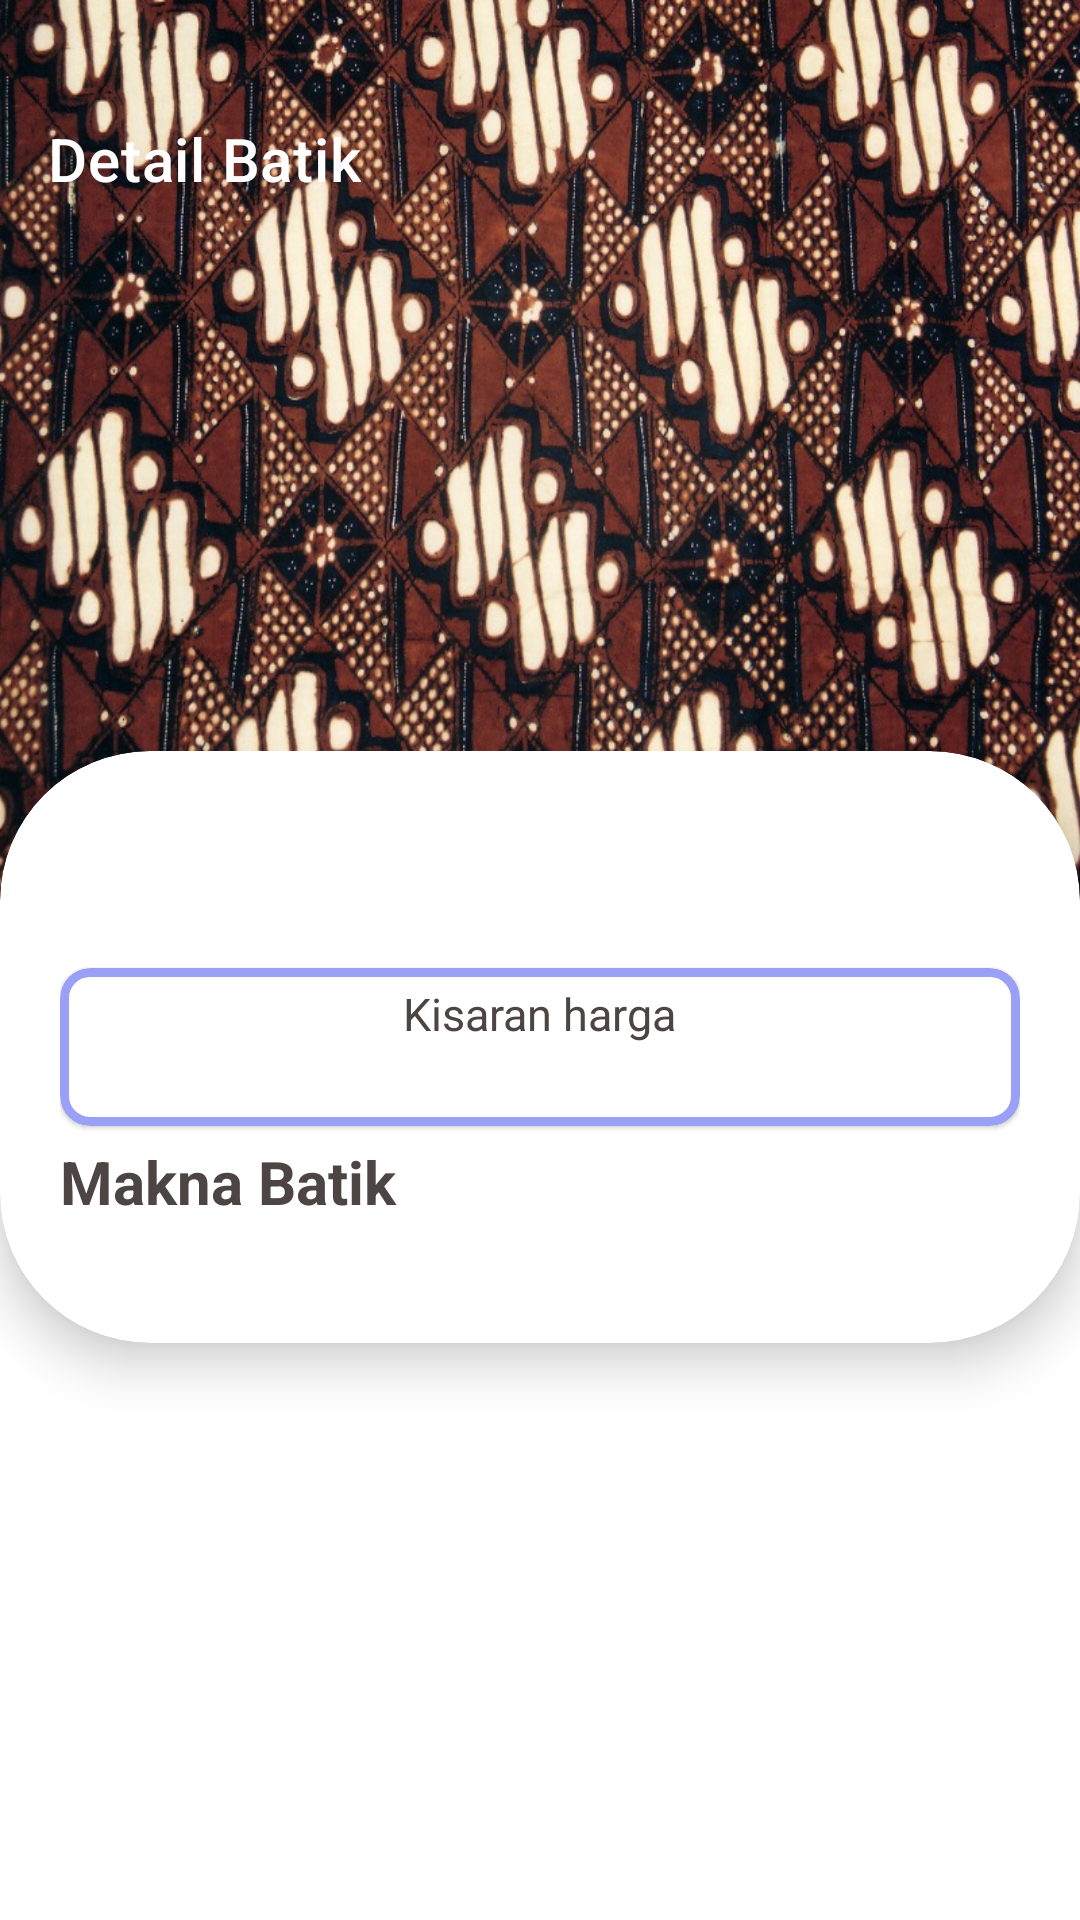

This screen was rendered from an Android layout file. Write that file and the resources it references.
<!-- AndroidManifest.xml: activity theme AppTheme.Second -->
<!-- res/layout/activity_detail_batik.xml -->
<?xml version="1.0" encoding="utf-8"?>
<androidx.coordinatorlayout.widget.CoordinatorLayout xmlns:android="http://schemas.android.com/apk/res/android"
    xmlns:app="http://schemas.android.com/apk/res-auto"
    xmlns:tools="http://schemas.android.com/tools"
    android:layout_width="match_parent"
    android:layout_height="match_parent">

    <com.google.android.material.appbar.AppBarLayout
        android:layout_width="match_parent"
        android:layout_height="wrap_content">

        <RelativeLayout
            android:layout_width="match_parent"
            android:layout_height="wrap_content">

            <com.google.android.material.imageview.ShapeableImageView
                android:id="@+id/detailBatikAct_imageView"
                android:layout_width="match_parent"
                android:layout_height="300dp"
                android:adjustViewBounds="true"
                android:scaleType="fitXY"
                android:src="@drawable/example" />

            <com.google.android.material.appbar.MaterialToolbar
                android:id="@+id/detailBatikAct_toolbar"
                android:layout_width="match_parent"
                android:layout_height="wrap_content"
                android:layout_marginTop="25dp"
                app:navigationIcon="@drawable/ic_baseline_arrow_back_24"
                app:title="Detail Batik"
                app:titleTextColor="@android:color/white" />
        </RelativeLayout>
    </com.google.android.material.appbar.AppBarLayout>

    <androidx.core.widget.NestedScrollView
        android:layout_width="match_parent"
        android:layout_height="match_parent"
        android:layout_marginTop="-50dp"
        android:translationZ="10dp"
        app:layout_behavior="@string/appbar_scrolling_view_behavior">

        <com.google.android.material.card.MaterialCardView
            android:layout_width="match_parent"
            app:cardElevation="10dp"
            android:layout_height="match_parent"
            app:cardCornerRadius="50dp">

            <LinearLayout
                android:layout_width="match_parent"
                android:layout_height="wrap_content"
                android:orientation="vertical"
                android:padding="20dp">

                <TextView
                    android:id="@+id/detailBatikAct_tvBatikName"
                    android:layout_width="match_parent"
                    android:layout_height="wrap_content"
                    android:textAppearance="@style/TextAppearance.Title3"
                    tools:text="Ondel ondel mang oleh" />

                <TextView
                    android:id="@+id/detailBatikAct_tvOriginLocation"
                    android:layout_width="match_parent"
                    android:layout_height="wrap_content"
                    android:textAppearance="@style/TextAppearance.Body2"
                    tools:text="Origin location" />

                <com.google.android.material.card.MaterialCardView
                    android:layout_width="match_parent"
                    android:layout_height="wrap_content"
                    android:layout_marginTop="5dp"
                    app:cardCornerRadius="10dp"
                    app:strokeColor="@color/colorStartBg"
                    app:strokeWidth="3dp">

                    <LinearLayout
                        android:layout_width="match_parent"
                        android:layout_height="wrap_content"
                        android:gravity="center"
                        android:orientation="vertical"
                        android:padding="5dp">

                        <TextView
                            android:layout_width="wrap_content"
                            android:layout_height="wrap_content"
                            android:text="@string/price_range"
                            android:textAppearance="@style/TextAppearance.Body2" />

                        <TextView
                            android:id="@+id/detailBatikAct_tvPriceRange"
                            android:layout_width="wrap_content"
                            android:layout_height="wrap_content"
                            android:layout_marginTop="2dp"
                            android:textAppearance="@style/TextAppearance.Body2"
                            tools:text="Rp. 100.000 - Rp. 200.000" />
                    </LinearLayout>
                </com.google.android.material.card.MaterialCardView>

                <TextView
                    android:layout_width="match_parent"
                    android:layout_height="wrap_content"
                    android:layout_marginTop="5dp"
                    android:text="@string/meaning_of_batik"
                    android:textAppearance="@style/TextAppearance.Title3" />

                <TextView
                    android:id="@+id/detailBatikAct_tvMeaningOfBatik"
                    android:layout_width="match_parent"
                    android:layout_height="wrap_content"
                    android:textAppearance="@style/TextAppearance.Body2" />
            </LinearLayout>
        </com.google.android.material.card.MaterialCardView>
    </androidx.core.widget.NestedScrollView>
</androidx.coordinatorlayout.widget.CoordinatorLayout>
<!-- resources referenced by this layout -->
<resources>
  <color name="colorStartBg">#9AA0F6</color>
  <!-- drawable example: jpg bitmap (drawable, 304736 bytes) -->
  <string name="meaning_of_batik">Makna Batik</string>
  <string name="price_range">Kisaran harga</string>
  <style name="TextAppearance.Body2" parent="">
          <item name="android:textSize">15sp</item>
          <item name="android:textStyle">normal</item>
          <item name="android:textColor">@color/colorText</item>
      </style>
  <style name="TextAppearance.Title3" parent="">
          <item name="android:textSize">20sp</item>
          <item name="android:textStyle">bold</item>
          <item name="android:textColor">@color/colorText</item>
      </style>
  <style name="AppTheme.Second" parent="Theme.MaterialComponents.DayNight.NoActionBar">
          <item name="colorPrimary">@color/colorPrimary</item>
          <item name="colorPrimaryDark">@color/colorPrimaryDark</item>
          <item name="colorAccent">@color/colorAccent</item>
  
          <item name="android:windowLightStatusBar">false</item>
          <item name="android:windowTranslucentStatus">true</item>
          <item name="android:windowTranslucentNavigation">false</item>
      </style>
  <color name="colorText">#4D4444</color>
  <color name="colorPrimary">#6200EE</color>
  <color name="colorPrimaryDark">#3700B3</color>
  <color name="colorAccent">#03DAC5</color>
</resources>
